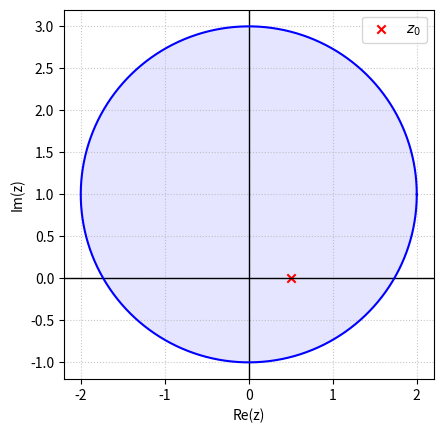

This figure's Python source: (Note: this script raises an exception after producing the figure.)
import matplotlib.pyplot as plt
import numpy as np

center_x, center_y = 0, 1
radius = 2
theta = np.linspace(0, 2 * np.pi, 500)

x_circle = center_x + radius * np.cos(theta)
y_circle = center_y + radius * np.sin(theta)

pole_x, pole_y = 0.5, 0

# 3. Create the Plot
fig, ax = plt.subplots()

# Plot the axes
ax.axhline(0, color="black", linewidth=1)
ax.axvline(0, color="black", linewidth=1)

# Plot the contour C
ax.plot(x_circle, y_circle, color="blue")
ax.fill(x_circle, y_circle, color="blue", alpha=0.1)

# Plot the singularity point
ax.scatter(pole_x, pole_y, color="red", marker="x", label=r"$z_0$")

ax.set_aspect("equal")
ax.set_xlabel("Re(z)")
ax.set_ylabel("Im(z)")
ax.grid(True, linestyle=":", alpha=0.7)
ax.legend(loc="upper right")

plt.savefig("images/14.4.11.svg", format="svg")
plt.show()
